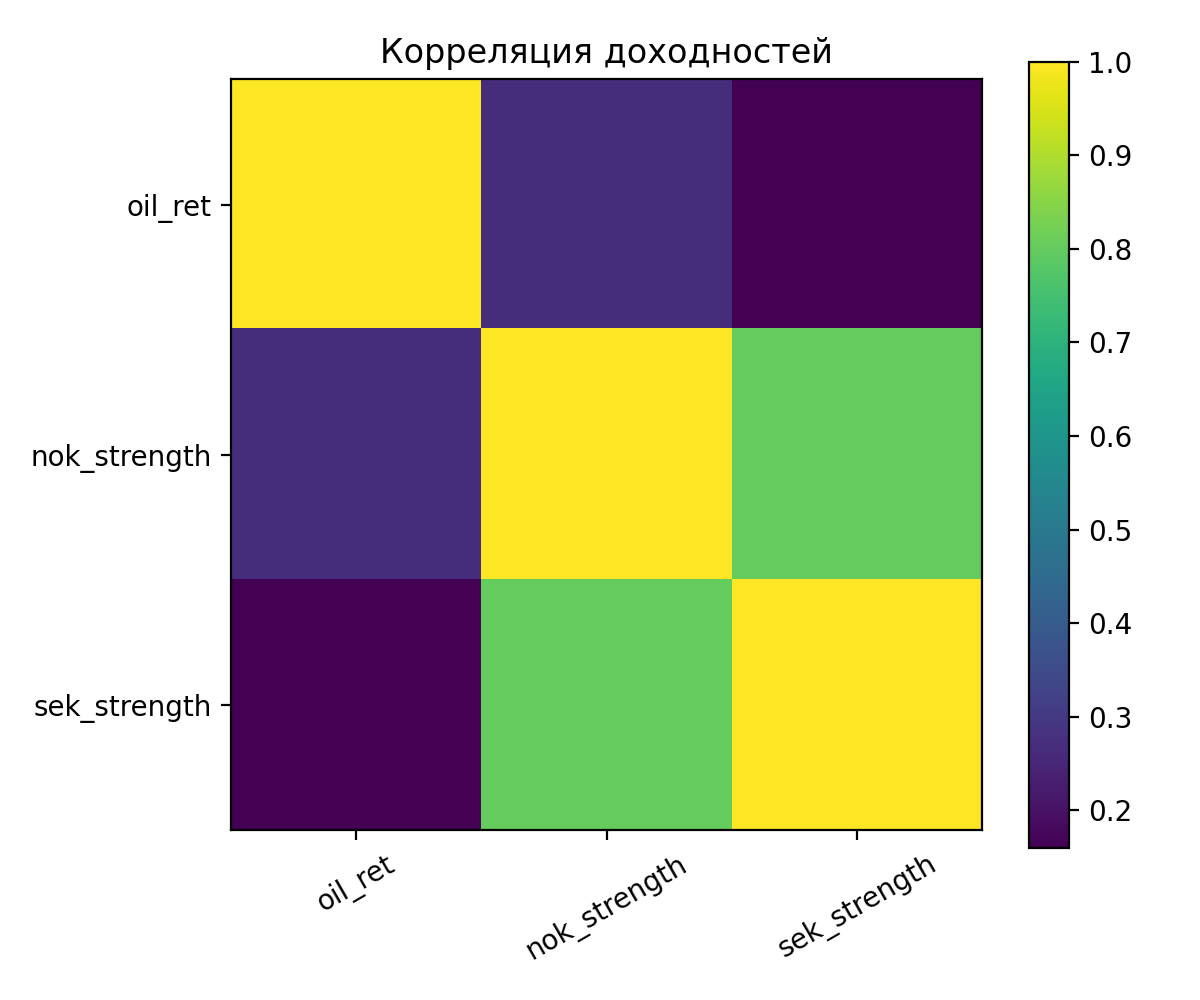

The file beside this chart, header and first rows:
, oil_ret, nok_strength, sek_strength
oil_ret, 1.0, 0.2695, 0.1595
nok_strength, 0.2695, 1.0, 0.8012
sek_strength, 0.1595, 0.8012, 1.0
